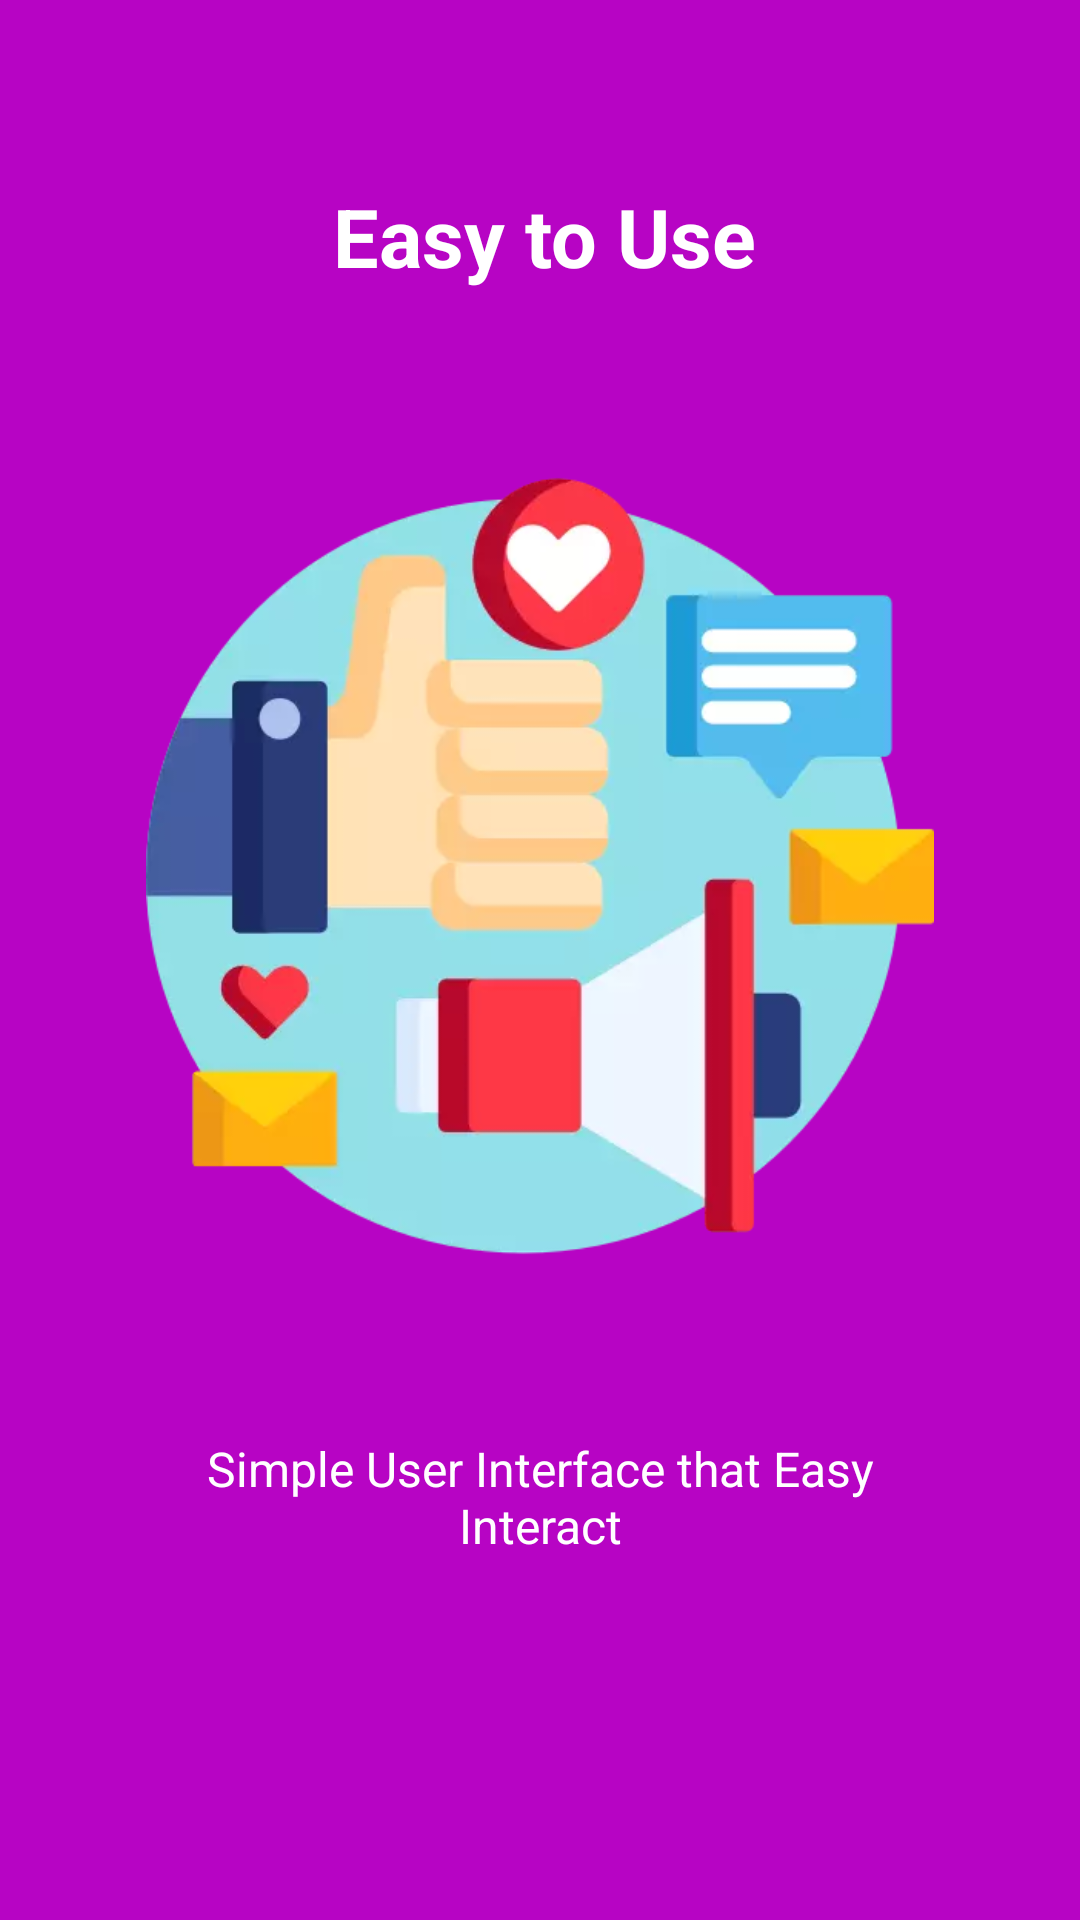

Write the Android layout XML for this screen, with the resource values it uses.
<!-- AndroidManifest.xml: application theme AppTheme -->
<!-- res/layout/intro_3.xml -->
<?xml version="1.0" encoding="utf-8"?>
<LinearLayout xmlns:android="http://schemas.android.com/apk/res/android"
    android:id="@+id/main_layout"
    android:layout_width="fill_parent"
    android:layout_height="fill_parent"
    android:layout_weight="10"
    android:background="#b704c4"
    android:orientation="vertical">

    <TextView
        android:layout_width="wrap_content"
        android:layout_height="0dp"
        android:layout_gravity="center"
        android:layout_weight="3"
        android:gravity="center"
        android:paddingLeft="32dp"
        android:paddingRight="29dp"
        android:text="Easy to Use"
        android:textColor="#ffffff"
        android:textSize="27sp"
        android:textStyle="bold" />

    <LinearLayout
        android:layout_width="fill_parent"
        android:layout_height="0dp"
        android:layout_weight="5"
        android:gravity="center"
        android:orientation="vertical">

        <ImageView
            android:layout_width="wrap_content"
            android:layout_height="wrap_content"
            android:layout_gravity="center"
            android:paddingLeft="16dp"
            android:paddingRight="16dp"
            android:src="@drawable/like" />
    </LinearLayout>

    <TextView
        android:layout_width="wrap_content"
        android:layout_height="0dp"
        android:layout_gravity="center"
        android:layout_weight="3"
        android:gravity="center"
        android:paddingLeft="64dp"
        android:paddingRight="64dp"
        android:text="Simple User Interface that Easy Interact"
        android:textColor="#ffffff"
        android:textSize="16sp" />

    <TextView
        android:layout_width="fill_parent"
        android:layout_height="62dp" />
</LinearLayout>
<!-- resources referenced by this layout -->
<resources>
  <!-- drawable like: webp bitmap (drawable-v24, 11032 bytes) -->
  <style name="AppTheme" parent="Theme.AppCompat.Light.DarkActionBar">
          
          <item name="colorPrimary">@color/colorPrimary</item>
          <item name="colorPrimaryDark">@color/colorPrimaryDark</item>
          <item name="colorAccent">@color/colorAccent</item>
      </style>
  <color name="colorPrimary">#bf00ff</color>
  <color name="colorPrimaryDark">#9900cc</color>
  <color name="colorAccent">#c200cc</color>
</resources>
